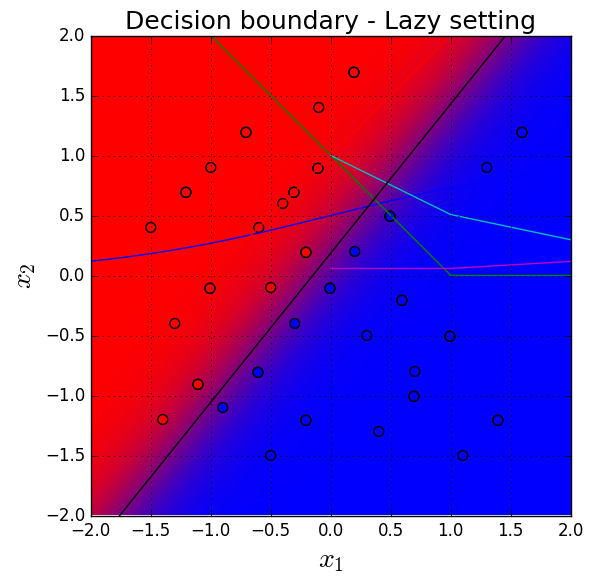

Python code for this plot:

import numpy as np
import matplotlib.pyplot as plt

plt.style.use('classic')
np.set_printoptions(precision=3, suppress=True)

X = np.array([
    [-0.1, 1.4],
              [-0.5, -0.1],
              [1.3, 0.9],
              [-0.6, 0.4],
              [-1.5, 0.4],
              [0.2, 0.2],
              [-0.3, -0.4],
              [0.7, -0.8],
              [1.1, -1.5],
              [-1.0, 0.9],
              [-0.5, -1.5],
              [-1.3, -0.4],
              [-1.4, -1.2],
              [-0.9, -1.1],
              [0.4, -1.3],
              [-0.4, 0.6],
              [0.3, -0.5]])

y = np.array([
              0,
              0,
              1,
              0,
              0,
              1,
              1,
              1,
              1,
              0,
              1,
              0,
              0,
              1,
              1,
              0,
              1])
colormap = np.array(['r', 'b'])


def plot_scatter(X, y, colormap, path):
    plt.grid()
    # plt.xlim([-2.0, 2.0])
    # plt.ylim([-2.0, 2.0])
    plt.xlabel('$x_1$', size=20)
    plt.ylabel('$x_2$', size=20)
    plt.title('Input 2D points', size=18)
    plt.scatter(X[:, 0], X[:, 1], s=50, c=colormap[y])
#     plt.savefig(path)

plot_scatter(X, y, colormap, 'image.png')
plt.show()

# X = X - np.min(X) / np.max(X) - np.min(X)
X = X - np.mean(X) / np.std(X)
plot_scatter(X, y, colormap, 'image.png')
plt.show()

sigmoid = lambda x: 1/(1+np.exp(-x))
xs = np.arange(-10, 10, 0.001)
plt.plot(xs, sigmoid(xs), label=r'$g(z)= \frac{1}{1+e^{-z}}$')
plt.grid()
plt.show()


relu = lambda x: np.maximum(0, x)
xs = np.arange(-10, 10, 0.001)
plt.plot(xs, relu(1-xs), label=r'$g(z)= \frac{1}{1+e^{-z}}$')
plt.plot(xs, relu(1+xs), label=r'$g(z)= \frac{1}{1+e^{-z}}$')

plt.grid()
plt.show()









LEARNING_RATE = 1
NUM_EPOCHS = 100

def get_loss(y, a):
    return -1 * (y * np.log(a) +
               (1-y) * np.log(1-a))

def get_loss_numerically_stable(y, z):
    return -1 * (y * -1 * np.log(1 + np.exp(-z)) +
                (1-y) * (-z - np.log(1 + np.exp(-z))))

def get_loss_relu(y, z):
    return y*relu(1-z) + (1-y)*relu(1+z)

def get_gradient(y, z):
    if -1 < z < 1:
        return - y + (1-y)
    else:
        return 0

w_cache = []
b_cache = []
l_cache = []

# some nice initial value, so that the plot looks nice.
w = np.array([.0, .0])
b = 0.

for i in range(NUM_EPOCHS):
    dw = np.zeros(w.shape)
    db = 0.0
    loss = 0.0

    for j in range(X.shape[0]):
        x_j = X[j,:]
        y_j = y[j]

        z_j = w.dot(x_j) + b
        # a_j = sigmoid(z_j)

        # loss_j = get_loss_numerically_stable(y_j, z_j)
        loss_j = get_loss_relu(y_j, z_j)


        # dw_j = x_j * (a_j-y_j)
        dw_j = x_j * get_gradient(y_j, z_j)
        # db_j = a_j - y_j
        db_j = get_gradient(y_j, z_j)

        dw += dw_j
        db += db_j
        loss += loss_j

    # because we have 17 samples
    dw = (1.0/17) * dw
    db = (1.0/17) * db
    loss = (1.0/17) * loss

    w -= LEARNING_RATE * dw
    b -= LEARNING_RATE * db

    w_cache.append(w.copy())
    b_cache.append(b)
    l_cache.append(loss)



plt.grid()
plt.title('Loss', size=18)
plt.xlabel('Number of iterations', size=15)
plt.ylabel('Loss', size=15)
plt.plot(l_cache)
plt.show()


xs = np.array([-2.0, 2.0])
ys = (-w[0] * xs - b) / w[1]
# ys = (-w[0] * xs ) / w[1]

plt.scatter(X[:, 0], X[:, 1], s=50, c=colormap[y])
plt.plot(xs, ys, c='black')
plt.grid()
plt.xlim([-2.0, 2.0])
plt.ylim([-2.0, 2.0])
plt.show()


plt.plot(b_cache)
plt.show()


NX = 100
NY = 100

def plot_decision_boundary_lazy(X, y, w, b):
  plt.grid()
  plt.xlim([-2.0, 2.0])
  plt.ylim([-2.0, 2.0])
  plt.xlabel('$x_1$', size=20)
  plt.ylabel('$x_2$', size=20)
  plt.title('Decision boundary - Lazy setting', size = 18)

  xs = np.linspace(-2.0, 2.0, NX)
  ys = np.linspace(2.0, -2.0, NY)
  xv, yv = np.meshgrid(xs, ys)

  X_fake = np.stack((xv.flatten(), yv.flatten()), axis=1)

  predictions = []
  for i in range(X_fake.shape[0]):
    predictions.append(sigmoid(w.dot(X_fake[i,:]) + b))

  predictions = np.array(predictions)
  # predictions = np.stack( (1-predictions, np.zeros(NX * NY), predictions) )
  predictions = np.stack( (1-predictions, np.zeros(NX * NY), predictions) )
  plt.imshow(predictions.T.reshape(NX, NY, 3), extent=[-2.0, 2.0, -2.0, 2.0])
  plt.scatter(X[:, 0], X[:, 1], s=50, c=colormap[y])

  # plt.savefig('image.png')

plot_decision_boundary_lazy(X, y, w_cache[-1], b_cache[-1])


plt.show()